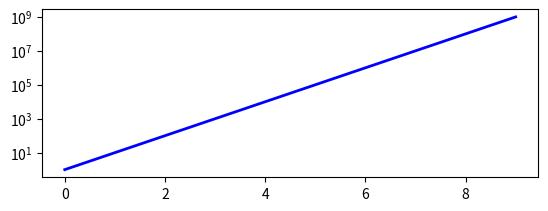

This chart was generated by the following Python code:

from pylab import *
import matplotlib.pyplot  as pyplot
a = [ pow(10,i) for i in range(10) ]

fig = pyplot.figure()
ax = fig.add_subplot(2,1,1)

line, = ax.plot(a, color='blue', lw=2)

ax.set_yscale('log')

show()
